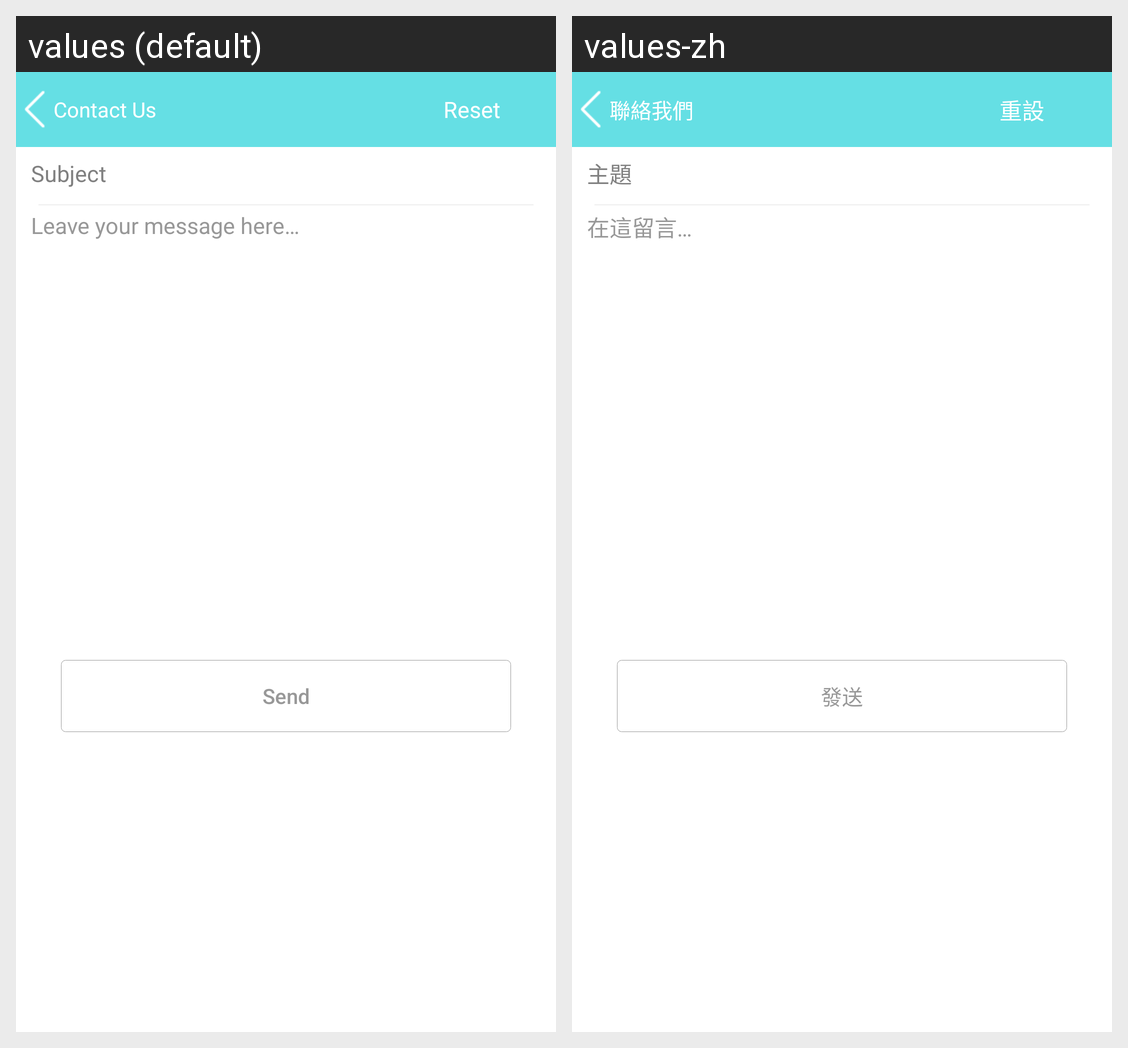

Locale-by-locale string values for the Android screen shown in this grid:
Android screen res/layout/contact.xml rendered under 2 locales, left to right: values (default), values-zh. Device: Nexus 5 (rendered at 1080×1920; each locale shown at half size, 540×960, under a caption strip naming it); theme AppTheme.
Strings drawn on this screen, with the default value and each locale's value (text and hints the layout hard-codes, and strings that could not be matched under every locale, appear in the picture but are not listed):

contact_us
  values: Contact Us
  values-zh: 聯絡我們

reset
  values: Reset
  values-zh: 重設

subject
  values: Subject
  values-zh: 主題

leave_your_message_here
  values: Leave your message here…
  values-zh: 在這留言…

send
  values: Send
  values-zh: 發送
